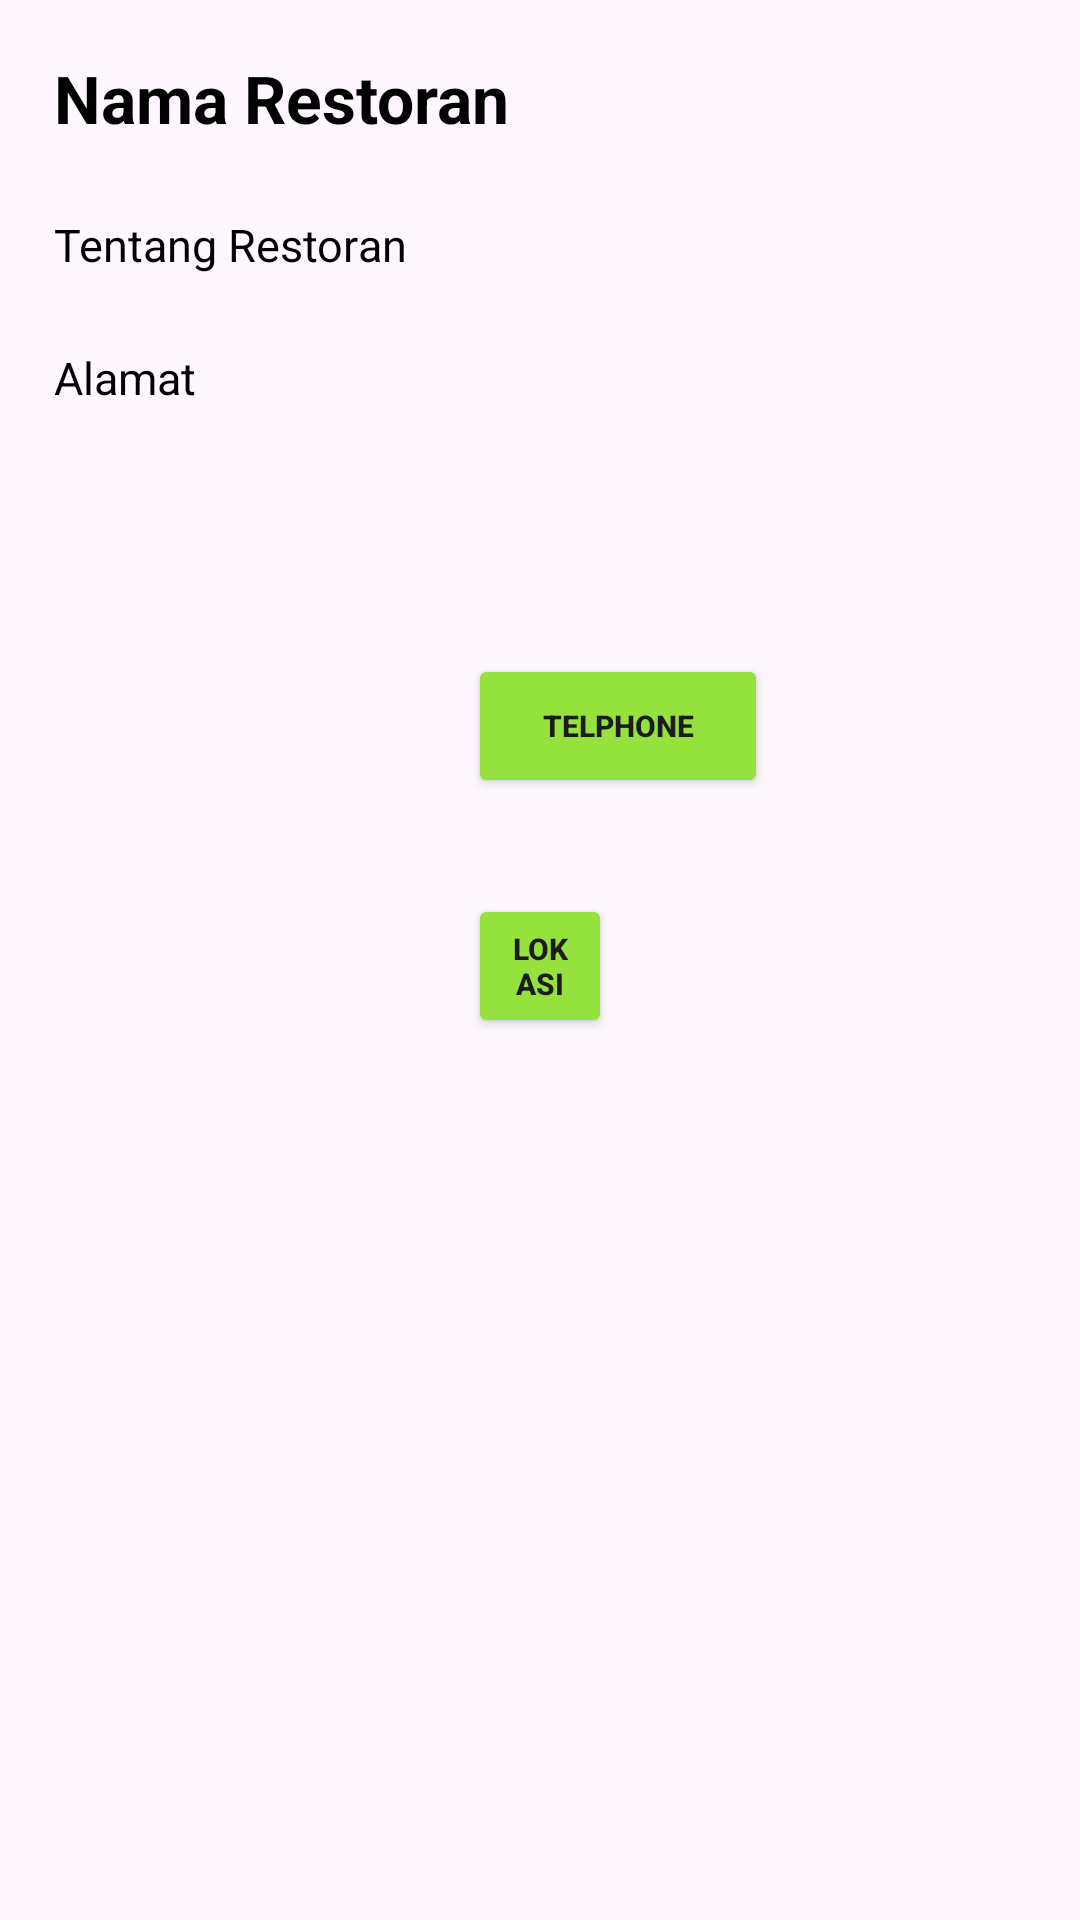

The Android layout XML behind this screen, and the referenced resources:
<!-- AndroidManifest.xml: application theme Theme.PempekPedia -->
<!-- res/layout/activity_detail.xml -->
<?xml version="1.0" encoding="utf-8"?>
<ScrollView xmlns:android="http://schemas.android.com/apk/res/android"
    xmlns:app="http://schemas.android.com/apk/res-auto"
    xmlns:tools="http://schemas.android.com/tools"
    android:layout_width="match_parent"
    android:layout_height="match_parent"
    tools:context=".DetailActivity">

    <LinearLayout
        android:layout_width="match_parent"
        android:layout_height="match_parent"
        android:layout_margin="6dp"
        android:orientation="vertical" >

        <ImageView
            android:id="@+id/iv_foto"
            android:layout_width="match_parent"
            android:layout_height="wrap_content"
            android:src="@drawable/ic_launcher_background" />

        <TextView
            android:id="@+id/tv_nama"
            android:layout_width="wrap_content"
            android:layout_height="wrap_content"
            android:text="Nama Restoran"
            android:layout_margin="6dp"
            android:padding="6dp"
            android:textColor="@color/black"
            android:textStyle="bold"
            style="@style/TextAppearance.AppCompat.Large" />

        <TextView
            android:id="@+id/tv_tentang"
            android:layout_width="wrap_content"
            android:layout_height="wrap_content"
            android:text="Tentang Restoran"
            android:textAlignment="gravity"
            android:layout_margin="6dp"
            android:padding="6dp"
            android:textColor="@color/black"
            android:textSize="15dp"
            android:justificationMode="inter_word"
            style="@style/TextAppearance.AppCompat.Medium" />

        <TextView
            android:id="@+id/tv_alamat"
            android:layout_width="wrap_content"
            android:layout_height="wrap_content"
            android:text="Alamat"
            android:layout_margin="6dp"
            android:padding="6dp"
            android:textColor="@color/black"
            android:textSize="15dp"
            style="@style/TextAppearance.AppCompat.Large" />

        <RelativeLayout
            android:layout_width="wrap_content"
            android:layout_height="wrap_content"
            android:layout_margin="50dp" >

            <Button
                android:id="@+id/btn_telphone"
                android:layout_width="100dp"
                android:layout_height="match_parent"
                android:layout_marginStart="100dp"
                android:layout_marginTop="20dp"
                android:layout_marginEnd="20dp"
                android:layout_marginBottom="20dp"
                android:backgroundTint="#95E13D"
                android:text="Telphone"
                android:textSize="10sp"
                android:textStyle="bold" />

            <Button
                android:id="@+id/btn_lokasi"
                android:layout_width="100dp"
                android:layout_height="wrap_content"
                android:layout_marginStart="100dp"
                android:layout_marginTop="100sp"
                android:layout_marginEnd="100sp"
                android:layout_marginBottom="50dp"
                android:backgroundTint="#95E13D"
                android:text="Lokasi"
                android:textSize="10sp"
                android:textStyle="bold" />

        </RelativeLayout>
    </LinearLayout>

</ScrollView>
<!-- resources referenced by this layout -->
<resources>
  <style name="Theme.PempekPedia" parent="Base.Theme.PempekPedia" />
  <style name="Base.Theme.PempekPedia" parent="Theme.Material3.DayNight.NoActionBar">
          
          
      </style>
  <!-- not gathered from this repository: default colours our renderer supplied (Android Studio template values) -->
  <color name="black">#FF000000</color>
</resources>
